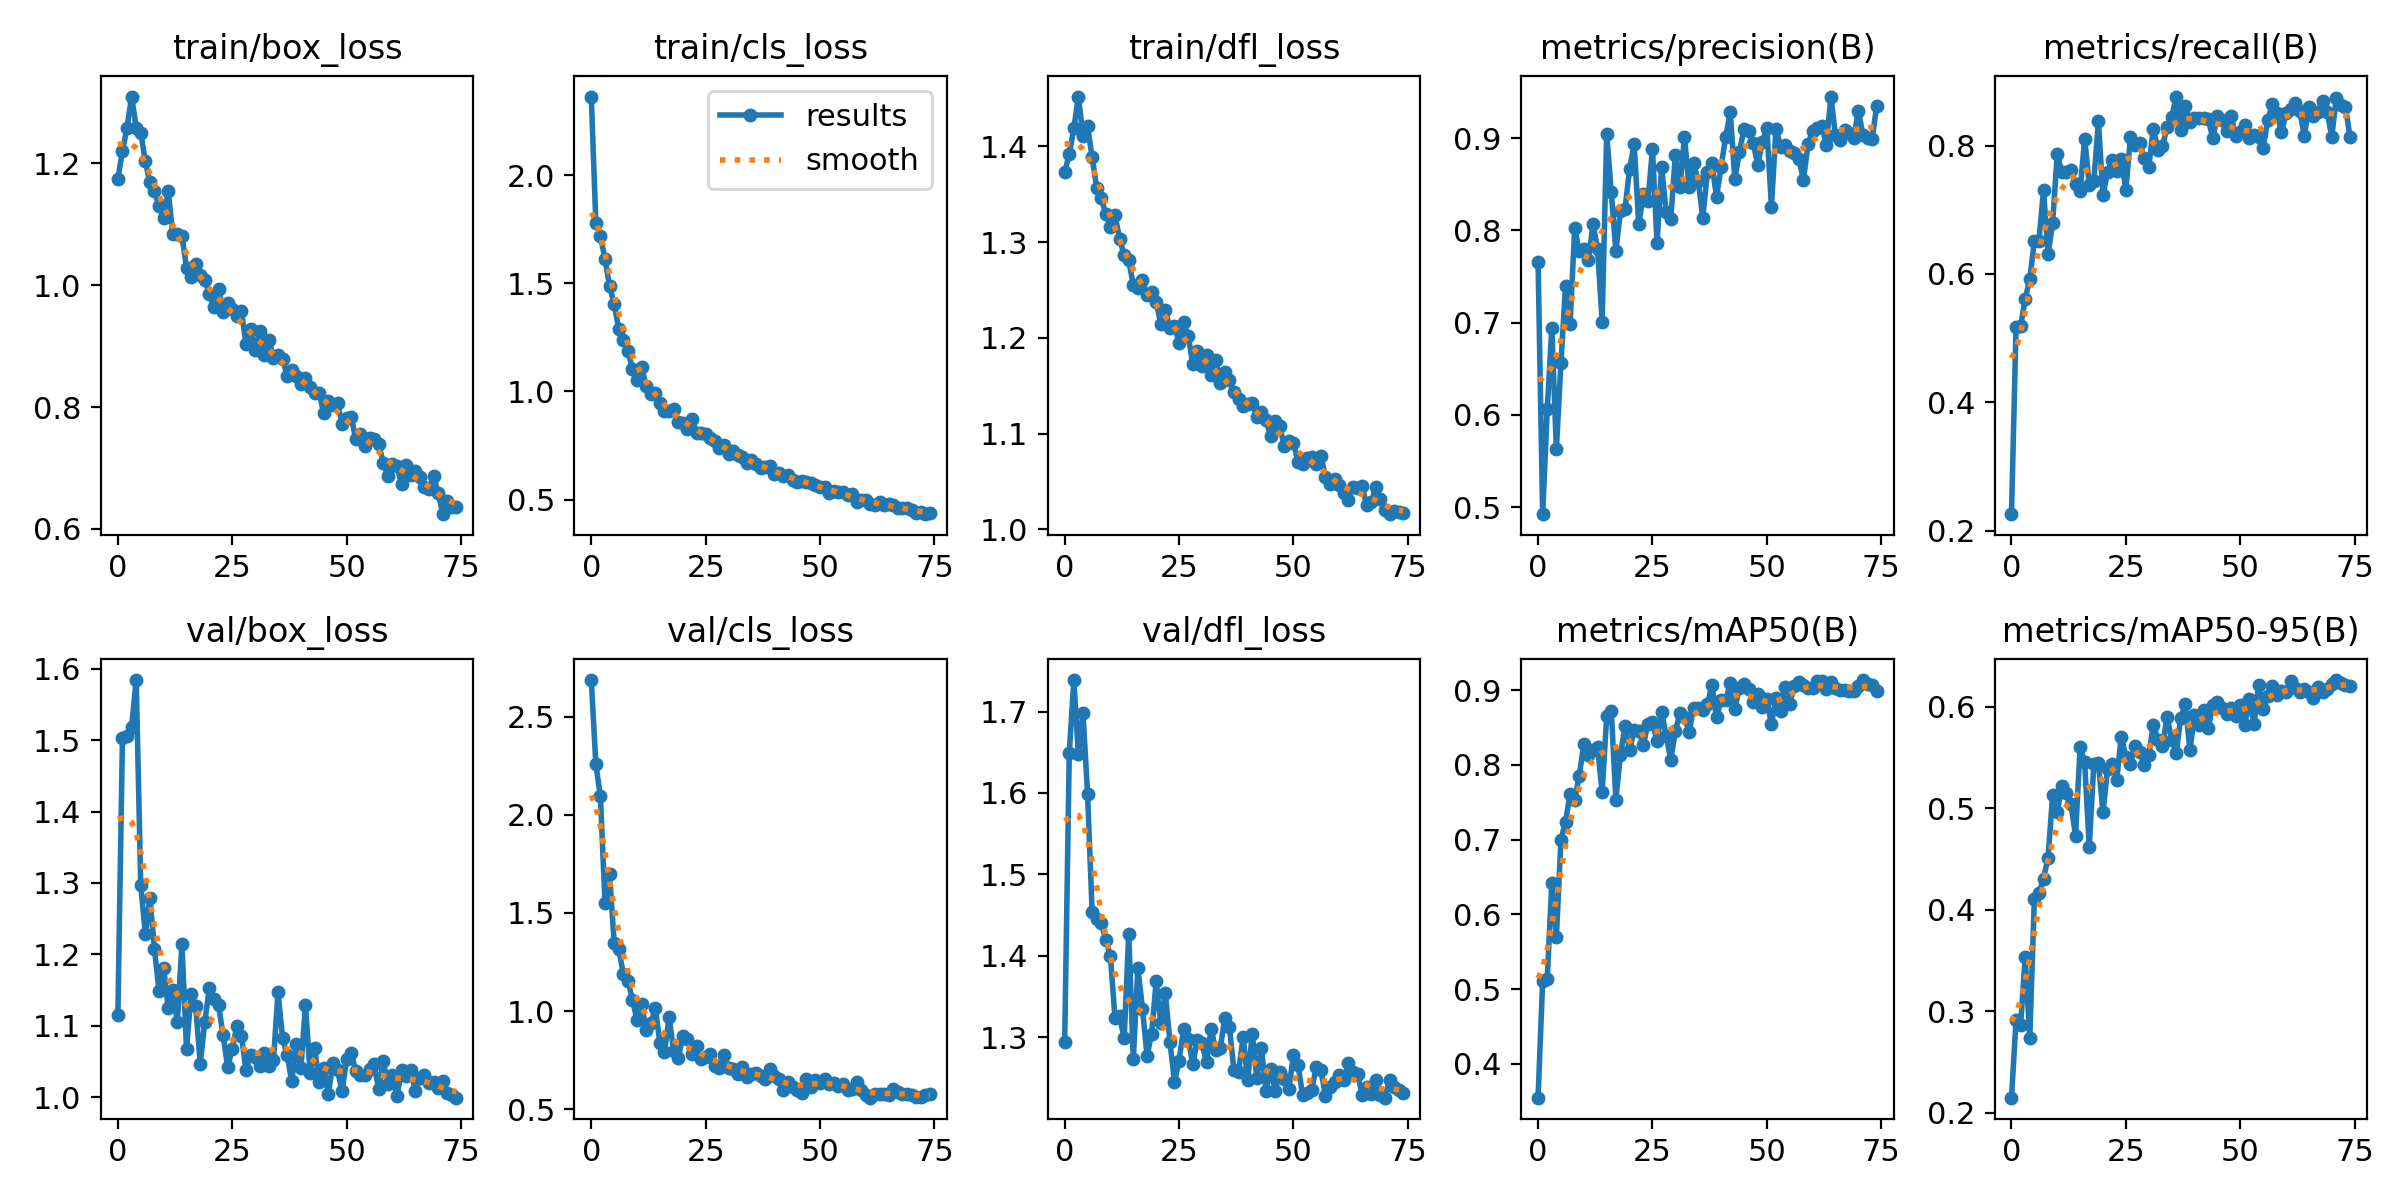

Values plotted in this chart, from the file beside it:
epoch, train/box_loss, train/cls_loss, train/dfl_loss, metrics/precision(B), metrics/recall(B), metrics/mAP50(B), metrics/mAP50-95(B), val/box_loss, val/cls_loss, val/dfl_loss, lr/pg0, lr/pg1, lr/pg2
0, 1.175, 2.362, 1.373, 0.7658, 0.2257, 0.3548, 0.2146, 1.115, 2.686, 1.294, 0.0005478, 0.0005478, 0.0005478
1, 1.22, 1.779, 1.392, 0.4923, 0.5166, 0.5111, 0.2912, 1.503, 2.258, 1.649, 0.001089, 0.001089, 0.001089
2, 1.259, 1.72, 1.419, 0.6059, 0.5185, 0.5138, 0.2867, 1.505, 2.094, 1.739, 0.001615, 0.001615, 0.001615
3, 1.31, 1.611, 1.452, 0.6941, 0.5609, 0.6415, 0.3531, 1.518, 1.552, 1.647, 0.001601, 0.001601, 0.001601
4, 1.259, 1.487, 1.411, 0.5628, 0.5923, 0.57, 0.2739, 1.584, 1.698, 1.699, 0.001601, 0.001601, 0.001601
5, 1.25, 1.403, 1.421, 0.6564, 0.6512, 0.7, 0.4106, 1.297, 1.349, 1.599, 0.001579, 0.001579, 0.001579
6, 1.203, 1.29, 1.389, 0.7392, 0.6519, 0.7237, 0.4161, 1.229, 1.317, 1.454, 0.001557, 0.001557, 0.001557
7, 1.169, 1.238, 1.357, 0.6982, 0.7306, 0.7616, 0.4307, 1.279, 1.189, 1.445, 0.001535, 0.001535, 0.001535
8, 1.155, 1.189, 1.346, 0.8024, 0.6306, 0.7532, 0.4514, 1.207, 1.155, 1.44, 0.001513, 0.001513, 0.001513
9, 1.13, 1.106, 1.33, 0.7773, 0.68, 0.7859, 0.5136, 1.148, 1.059, 1.419, 0.001491, 0.001491, 0.001491
10, 1.11, 1.054, 1.316, 0.7797, 0.7864, 0.828, 0.496, 1.181, 0.9537, 1.399, 0.001469, 0.001469, 0.001469
11, 1.154, 1.113, 1.328, 0.7675, 0.7589, 0.8127, 0.5221, 1.125, 1.035, 1.323, 0.001447, 0.001447, 0.001447
12, 1.083, 1.024, 1.304, 0.8068, 0.7595, 0.8196, 0.5148, 1.15, 0.9045, 1.326, 0.001425, 0.001425, 0.001425
13, 1.084, 0.9892, 1.286, 0.78, 0.7618, 0.8243, 0.504, 1.105, 0.9389, 1.298, 0.001403, 0.001403, 0.001403
14, 1.082, 0.9931, 1.281, 0.701, 0.7404, 0.7634, 0.4731, 1.214, 1.014, 1.427, 0.001381, 0.001381, 0.001381
15, 1.028, 0.9489, 1.255, 0.9046, 0.7299, 0.8649, 0.5606, 1.067, 0.8399, 1.273, 0.001359, 0.001359, 0.001359
16, 1.014, 0.911, 1.252, 0.8411, 0.8107, 0.8725, 0.5454, 1.145, 0.7914, 1.385, 0.001337, 0.001337, 0.001337
17, 1.035, 0.9119, 1.261, 0.7777, 0.7385, 0.7537, 0.462, 1.127, 0.9691, 1.335, 0.001315, 0.001315, 0.001315
18, 1.016, 0.9177, 1.245, 0.8207, 0.7444, 0.8133, 0.544, 1.047, 0.7988, 1.277, 0.001293, 0.001293, 0.001293
19, 1.008, 0.8605, 1.248, 0.8227, 0.8377, 0.8517, 0.5447, 1.106, 0.76, 1.304, 0.001271, 0.001271, 0.001271
20, 0.9857, 0.8542, 1.238, 0.8669, 0.7225, 0.82, 0.4961, 1.153, 0.8717, 1.369, 0.001249, 0.001249, 0.001249
21, 0.9636, 0.8288, 1.214, 0.8932, 0.7596, 0.8466, 0.5389, 1.137, 0.8558, 1.317, 0.001227, 0.001227, 0.001227
22, 0.9931, 0.8741, 1.229, 0.8066, 0.7779, 0.8453, 0.5437, 1.128, 0.7807, 1.354, 0.001205, 0.001205, 0.001205
23, 0.9567, 0.8085, 1.21, 0.8391, 0.7611, 0.8268, 0.528, 1.087, 0.8203, 1.294, 0.001183, 0.001183, 0.001183
24, 0.9712, 0.8062, 1.213, 0.8314, 0.779, 0.855, 0.5707, 1.042, 0.7582, 1.245, 0.001161, 0.001161, 0.001161
25, 0.9605, 0.8021, 1.195, 0.8879, 0.7307, 0.8571, 0.5507, 1.068, 0.7658, 1.271, 0.001139, 0.001139, 0.001139
26, 0.95, 0.785, 1.216, 0.7859, 0.8134, 0.8321, 0.5433, 1.099, 0.7839, 1.31, 0.001117, 0.001117, 0.001117
27, 0.9572, 0.7695, 1.202, 0.8688, 0.8009, 0.871, 0.5614, 1.085, 0.7181, 1.298, 0.001095, 0.001095, 0.001095
28, 0.9042, 0.7409, 1.173, 0.8199, 0.8046, 0.8394, 0.5557, 1.038, 0.7107, 1.267, 0.001073, 0.001073, 0.001073
29, 0.9283, 0.7535, 1.186, 0.8122, 0.7809, 0.8069, 0.5424, 1.059, 0.7763, 1.297, 0.001051, 0.001051, 0.001051
30, 0.8941, 0.7092, 1.171, 0.8817, 0.7662, 0.8452, 0.5524, 1.057, 0.71, 1.292, 0.001029, 0.001029, 0.001029
31, 0.9246, 0.7272, 1.182, 0.8473, 0.8264, 0.8689, 0.5823, 1.043, 0.703, 1.269, 0.001007, 0.001007, 0.001007
32, 0.8852, 0.7085, 1.161, 0.9017, 0.7937, 0.8648, 0.5674, 1.061, 0.6791, 1.31, 0.0009849, 0.0009849, 0.0009849
33, 0.9103, 0.6968, 1.177, 0.8467, 0.799, 0.8439, 0.5612, 1.044, 0.7149, 1.284, 0.0009629, 0.0009629, 0.0009629
34, 0.8805, 0.6714, 1.153, 0.8725, 0.8292, 0.8769, 0.5905, 1.052, 0.6649, 1.287, 0.0009409, 0.0009409, 0.0009409
35, 0.886, 0.6834, 1.164, 0.8531, 0.8438, 0.8759, 0.5678, 1.147, 0.6822, 1.324, 0.0009189, 0.0009189, 0.0009189
36, 0.8796, 0.6629, 1.156, 0.8138, 0.8765, 0.8734, 0.5546, 1.082, 0.6842, 1.312, 0.0008969, 0.0008969, 0.0008969
37, 0.851, 0.6466, 1.144, 0.8632, 0.8249, 0.8816, 0.5895, 1.058, 0.6672, 1.259, 0.0008748, 0.0008748, 0.0008748
38, 0.8609, 0.6522, 1.136, 0.8727, 0.8612, 0.9064, 0.6024, 1.022, 0.6549, 1.257, 0.0008528, 0.0008528, 0.0008528
39, 0.8511, 0.656, 1.129, 0.8362, 0.8371, 0.8636, 0.5574, 1.074, 0.7039, 1.3, 0.0008308, 0.0008308, 0.0008308
40, 0.8385, 0.6205, 1.131, 0.8686, 0.8426, 0.8863, 0.5919, 1.04, 0.667, 1.247, 0.0008088, 0.0008088, 0.0008088
41, 0.848, 0.6243, 1.132, 0.9016, 0.8437, 0.8865, 0.5821, 1.129, 0.6524, 1.304, 0.0007868, 0.0007868, 0.0007868
42, 0.8326, 0.6101, 1.118, 0.9282, 0.8431, 0.9093, 0.597, 1.034, 0.5974, 1.25, 0.0007648, 0.0007648, 0.0007648
43, 0.824, 0.6137, 1.123, 0.8558, 0.8411, 0.8747, 0.5787, 1.068, 0.6403, 1.286, 0.0007428, 0.0007428, 0.0007428
44, 0.8235, 0.591, 1.114, 0.8849, 0.812, 0.9034, 0.6021, 1.021, 0.6136, 1.234, 0.0007208, 0.0007208, 0.0007208
45, 0.7899, 0.5835, 1.098, 0.9097, 0.8457, 0.9082, 0.6051, 1.04, 0.5963, 1.261, 0.0006988, 0.0006988, 0.0006988
46, 0.8093, 0.5869, 1.113, 0.9078, 0.8397, 0.9017, 0.5989, 1.005, 0.5846, 1.234, 0.0006768, 0.0006768, 0.0006768
47, 0.8038, 0.5834, 1.108, 0.8953, 0.8223, 0.8847, 0.5934, 1.048, 0.6562, 1.258, 0.0006548, 0.0006548, 0.0006548
48, 0.807, 0.5786, 1.087, 0.871, 0.8459, 0.8952, 0.5985, 1.038, 0.6139, 1.249, 0.0006328, 0.0006328, 0.0006328
49, 0.7731, 0.5657, 1.092, 0.8958, 0.8149, 0.8779, 0.591, 1.008, 0.6509, 1.237, 0.0006108, 0.0006108, 0.0006108
50, 0.7824, 0.5574, 1.091, 0.9109, 0.822, 0.8881, 0.6022, 1.054, 0.6336, 1.278, 0.0005888, 0.0005888, 0.0005888
51, 0.784, 0.5572, 1.071, 0.8258, 0.8322, 0.8546, 0.582, 1.062, 0.653, 1.266, 0.0005668, 0.0005668, 0.0005668
52, 0.7471, 0.5329, 1.069, 0.9104, 0.8124, 0.8897, 0.6077, 1.036, 0.6306, 1.229, 0.0005448, 0.0005448, 0.0005448
53, 0.7561, 0.5381, 1.075, 0.8907, 0.8168, 0.8725, 0.583, 1.031, 0.6318, 1.232, 0.0005228, 0.0005228, 0.0005228
54, 0.7359, 0.5341, 1.076, 0.8926, 0.814, 0.9047, 0.6218, 1.031, 0.6197, 1.236, 0.0005008, 0.0005008, 0.0005008
55, 0.7492, 0.5347, 1.068, 0.8858, 0.7961, 0.8814, 0.5977, 1.039, 0.6267, 1.263, 0.0004788, 0.0004788, 0.0004788
56, 0.748, 0.5226, 1.077, 0.8835, 0.8393, 0.9059, 0.611, 1.046, 0.5998, 1.26, 0.0004568, 0.0004568, 0.0004568
57, 0.7396, 0.5278, 1.055, 0.8772, 0.8648, 0.9109, 0.6205, 1.011, 0.6043, 1.227, 0.0004348, 0.0004348, 0.0004348
58, 0.7091, 0.4913, 1.048, 0.8548, 0.8513, 0.9067, 0.6122, 1.05, 0.6374, 1.239, 0.0004127, 0.0004127, 0.0004127
59, 0.6877, 0.4993, 1.053, 0.8937, 0.8205, 0.9035, 0.6156, 1.018, 0.5987, 1.244, 0.0003907, 0.0003907, 0.0003907
... 15 more rows
